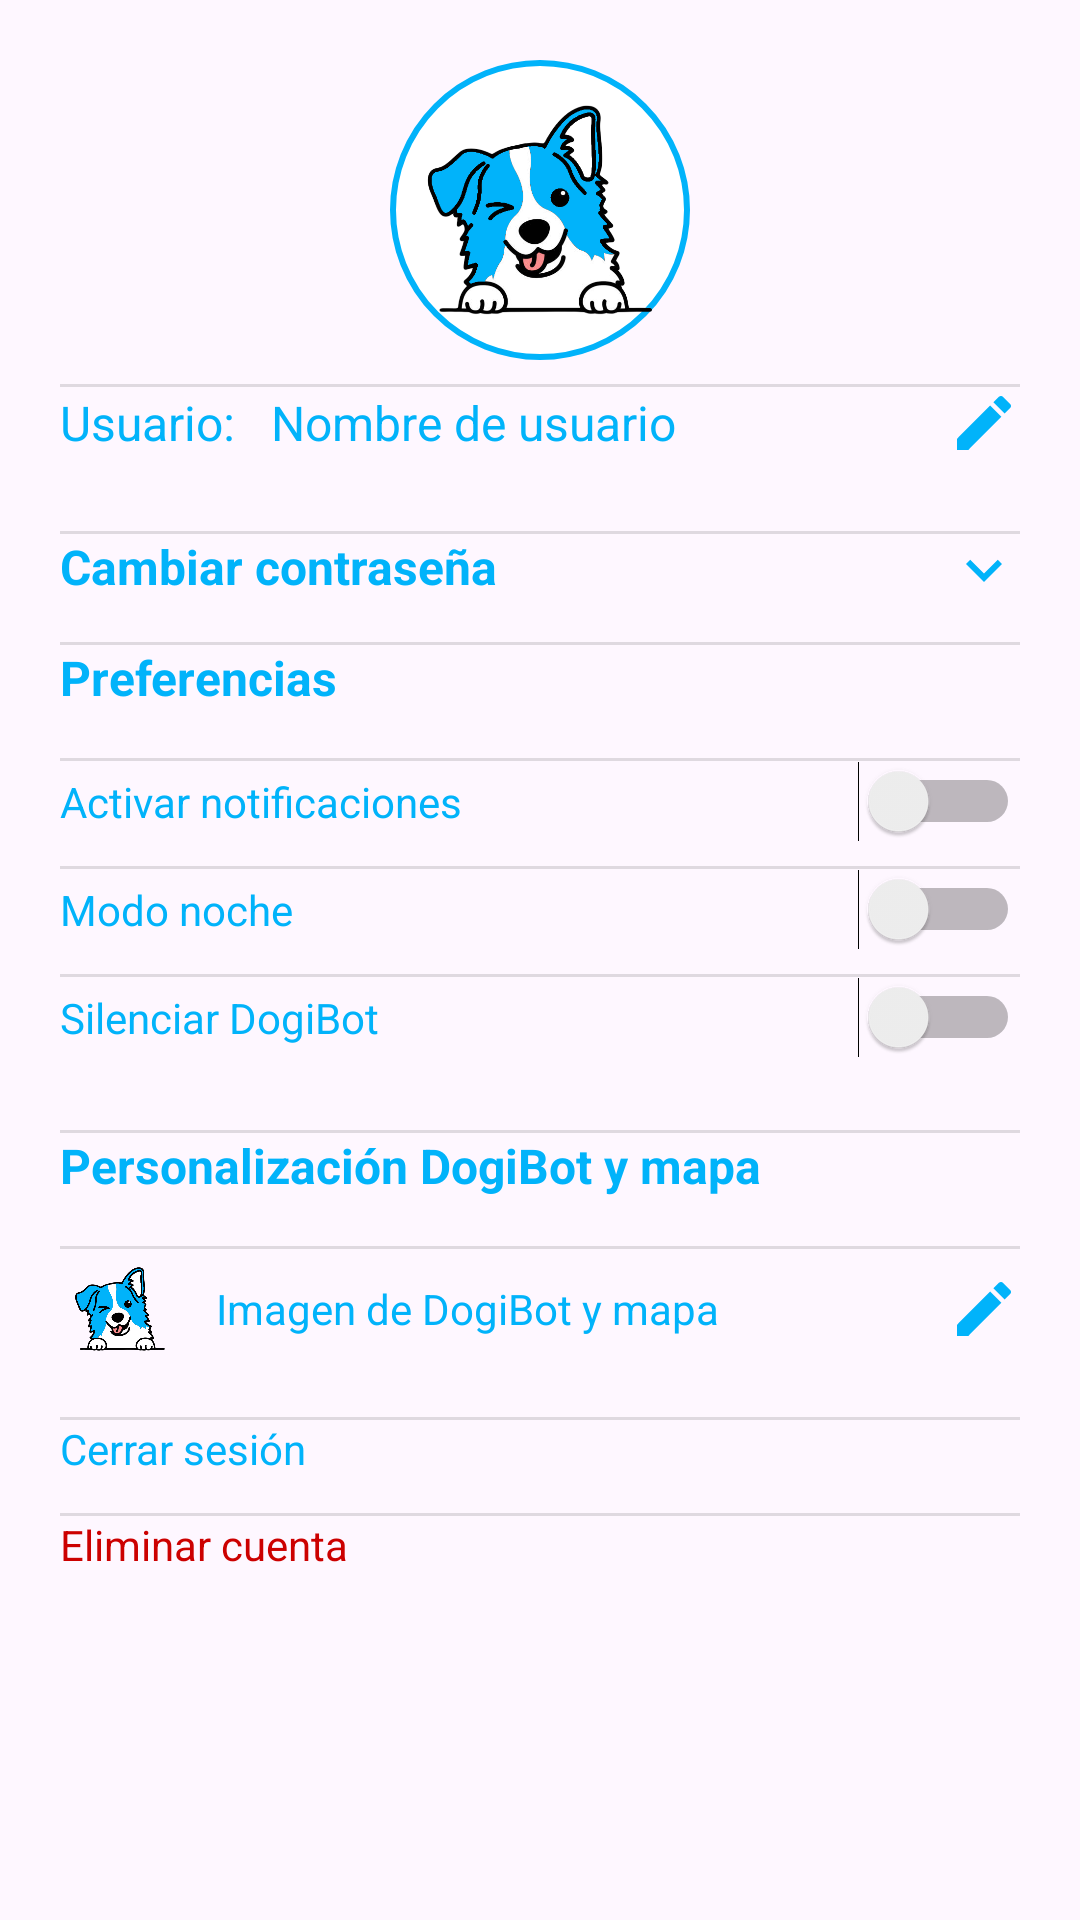

Produce the Android XML layout that renders to this screen, including the resource entries it uses.
<!-- AndroidManifest.xml: application theme Base.Theme.DogiDog -->
<!-- res/layout/fragment_configuracion.xml -->
<?xml version="1.0" encoding="utf-8"?>
<ScrollView xmlns:android="http://schemas.android.com/apk/res/android"
    android:layout_width="match_parent"
    android:layout_height="match_parent"
    android:padding="20dp">

    <LinearLayout
        android:layout_width="match_parent"
        android:layout_height="wrap_content"
        android:orientation="vertical"
        android:gravity="center_horizontal"
        android:divider="?android:attr/dividerVertical"
        android:showDividers="middle">

        
        <ImageView
            android:id="@+id/imgFotoUsuario"
            android:layout_width="100dp"
            android:layout_height="100dp"
            android:src="@drawable/bordercollie"
            android:scaleType="centerCrop"
            android:background="@drawable/icono_circular"
            android:layout_marginBottom="8dp" />


        
        <LinearLayout
            android:layout_width="match_parent"
            android:layout_height="wrap_content"
            android:orientation="horizontal"
            android:gravity="center_vertical"
            android:layout_marginBottom="24dp">

            <TextView
                android:layout_width="wrap_content"
                android:layout_height="wrap_content"
                android:text="Usuario: "
                android:textColor="@color/primario"
                android:textSize="16sp"
                android:layout_marginEnd="8dp" />

            <TextView
                android:id="@+id/tvNombreUsuario"
                android:layout_width="0dp"
                android:layout_height="wrap_content"
                android:layout_weight="1"
                android:text="Nombre de usuario"
                android:textColor="@color/primario"
                android:textSize="16sp" />

            <ImageView
                android:id="@+id/btnEditarNombre"
                android:layout_width="24dp"
                android:layout_height="24dp"
                android:src="@drawable/baseline_edit_24"
                />
        </LinearLayout>

        <LinearLayout
            android:id="@+id/layoutCambiarContrasena"
            android:layout_width="match_parent"
            android:layout_height="wrap_content"
            android:orientation="horizontal"
            android:clickable="true"
            android:focusable="true"
            android:paddingBottom="12dp"
            android:background="?android:attr/selectableItemBackground">

            <TextView
                android:layout_width="wrap_content"
                android:layout_height="wrap_content"
                android:text="Cambiar contraseña"
                android:textColor="@color/primario"
                android:textSize="16sp"
                android:layout_weight="1"
                android:textStyle="bold"/>

            <ImageView
                android:id="@+id/btnExpandirContrasena"
                android:layout_width="24dp"
                android:layout_height="24dp"
                android:src="@drawable/baseline_expand_more_24"
                 />
        </LinearLayout>

        
        <LinearLayout
            android:id="@+id/layoutDetallesContrasena"
            android:layout_width="match_parent"
            android:layout_height="wrap_content"
            android:orientation="vertical"
            android:visibility="gone"
            android:paddingStart="20dp"
            android:paddingEnd="20dp">

            
            <EditText
                android:id="@+id/etContrasenaActual"
                android:layout_width="match_parent"
                android:layout_height="wrap_content"
                android:hint="Contraseña actual"
                android:inputType="textPassword"
                android:textColor="@color/primario"
                android:layout_marginBottom="16dp"
                android:padding="10dp" />

            
            <EditText
                android:id="@+id/etNuevaContrasena"
                android:layout_width="match_parent"
                android:layout_height="wrap_content"
                android:hint="Nueva contraseña"
                android:inputType="textPassword"
                android:textColor="@color/primario"
                android:layout_marginBottom="16dp"
                android:padding="10dp" />

            
            <EditText
                android:id="@+id/etConfirmarContrasena"
                android:layout_width="match_parent"
                android:layout_height="wrap_content"
                android:hint="Confirmar contraseña"
                android:inputType="textPassword"
                android:textColor="@color/primario"
                android:layout_marginBottom="24dp"
                android:padding="10dp" />

            <Button
                android:id="@+id/btnGuardarContrasena"
                android:layout_width="match_parent"
                android:layout_height="wrap_content"
                android:text="Guardar nueva contraseña"
                android:textColor="@android:color/white"
                android:layout_marginBottom="24dp"
                />
        </LinearLayout>


        
        <TextView
            android:layout_width="match_parent"
            android:layout_height="wrap_content"
            android:text="Preferencias"
            android:textColor="@color/primario"
            android:textStyle="bold"
            android:textSize="16sp"
            android:layout_marginBottom="16dp" />

        <Switch
            android:id="@+id/switchNotificaciones"
            android:layout_width="match_parent"
            android:layout_height="wrap_content"
            android:text="Activar notificaciones"
            android:textColor="@color/primario"
            android:textSize="14sp"
            android:layout_marginBottom="8dp" />

        <Switch
            android:id="@+id/switchModoNoche"
            android:layout_width="match_parent"
            android:layout_height="wrap_content"
            android:text="Modo noche"
            android:textColor="@color/primario"
            android:textSize="14sp"
            android:layout_marginBottom="8dp" />

        <Switch
            android:id="@+id/switchSilenciarDogiBot"
            android:layout_width="match_parent"
            android:layout_height="wrap_content"
            android:text="Silenciar DogiBot"
            android:textColor="@color/primario"
            android:textSize="14sp"
            android:layout_marginBottom="24dp" />

        
        <TextView
            android:layout_width="match_parent"
            android:layout_height="wrap_content"
            android:text="Personalización DogiBot y mapa"
            android:textColor="@color/primario"
            android:textStyle="bold"
            android:textSize="16sp"
            android:layout_marginBottom="16dp" />

        <LinearLayout
            android:id="@+id/layoutCambiarImagenBot"
            android:layout_width="match_parent"
            android:layout_height="wrap_content"
            android:orientation="horizontal"
            android:gravity="center_vertical"
            android:layout_marginBottom="16dp">

            <ImageView
                android:id="@+id/imgDogiBot"
                android:layout_width="40dp"
                android:layout_height="40dp"
                android:src="@drawable/bordercollie"
                android:layout_marginEnd="12dp" />

            <TextView
                android:layout_width="0dp"
                android:layout_height="wrap_content"
                android:layout_weight="1"
                android:text="Imagen de DogiBot y mapa"
                android:textColor="@color/primario"
                android:textSize="14sp" />

            <ImageView
                android:id="@+id/btnEditarDogiBot"
                android:layout_width="24dp"
                android:layout_height="24dp"
                android:src="@drawable/baseline_edit_24"
                />
        </LinearLayout>

        
        <TextView
            android:id="@+id/btnCerrarSesion"
            android:layout_width="match_parent"
            android:layout_height="wrap_content"
            android:text="Cerrar sesión"
            android:textColor="@color/primario"
            android:textSize="14sp"
            android:layout_marginBottom="12dp" />

        <TextView
            android:id="@+id/btnEliminarCuenta"
            android:layout_width="match_parent"
            android:layout_height="wrap_content"
            android:text="Eliminar cuenta"
            android:textColor="@android:color/holo_red_dark"
            android:textSize="14sp"
            android:layout_marginBottom="32dp" />

    </LinearLayout>
</ScrollView>
<!-- resources referenced by this layout -->
<resources>
  <color name="primario">#01B3FA</color>
  <!-- drawable baseline_edit_24 (drawable) -->
  <vector android:height="24dp" android:tint="#01B3FA"
      android:viewportHeight="24" android:viewportWidth="24"
      android:width="24dp" xmlns:android="http://schemas.android.com/apk/res/android">
      <path android:fillColor="@android:color/white" android:pathData="M3,17.25V21h3.75L17.81,9.94l-3.75,-3.75L3,17.25zM20.71,7.04c0.39,-0.39 0.39,-1.02 0,-1.41l-2.34,-2.34c-0.39,-0.39 -1.02,-0.39 -1.41,0l-1.83,1.83 3.75,3.75 1.83,-1.83z"/>
  </vector>
  <!-- drawable baseline_expand_more_24 (drawable) -->
  <vector android:height="24dp" android:tint="#01B3FA"
      android:viewportHeight="24" android:viewportWidth="24"
      android:width="24dp" xmlns:android="http://schemas.android.com/apk/res/android">
      <path android:fillColor="@android:color/white" android:pathData="M16.59,8.59L12,13.17 7.41,8.59 6,10l6,6 6,-6z"/>
  </vector>
  <!-- drawable bordercollie: png bitmap (drawable, 91918 bytes) -->
  <!-- drawable icono_circular (drawable) -->
  <shape xmlns:android="http://schemas.android.com/apk/res/android"
      android:shape="oval">
      <solid android:color="@android:color/white"/>
      <stroke android:width="2dp" android:color="@color/primario"/>
  </shape>
  <style name="Base.Theme.DogiDog" parent="Theme.Material3.DayNight">
          
          <item name="colorPrimary">@color/primario</item>
          
          <item name="colorPrimaryDark">@color/primario</item>
          <item name="android:textColorPrimary">@color/primario</item>
      </style>
</resources>
